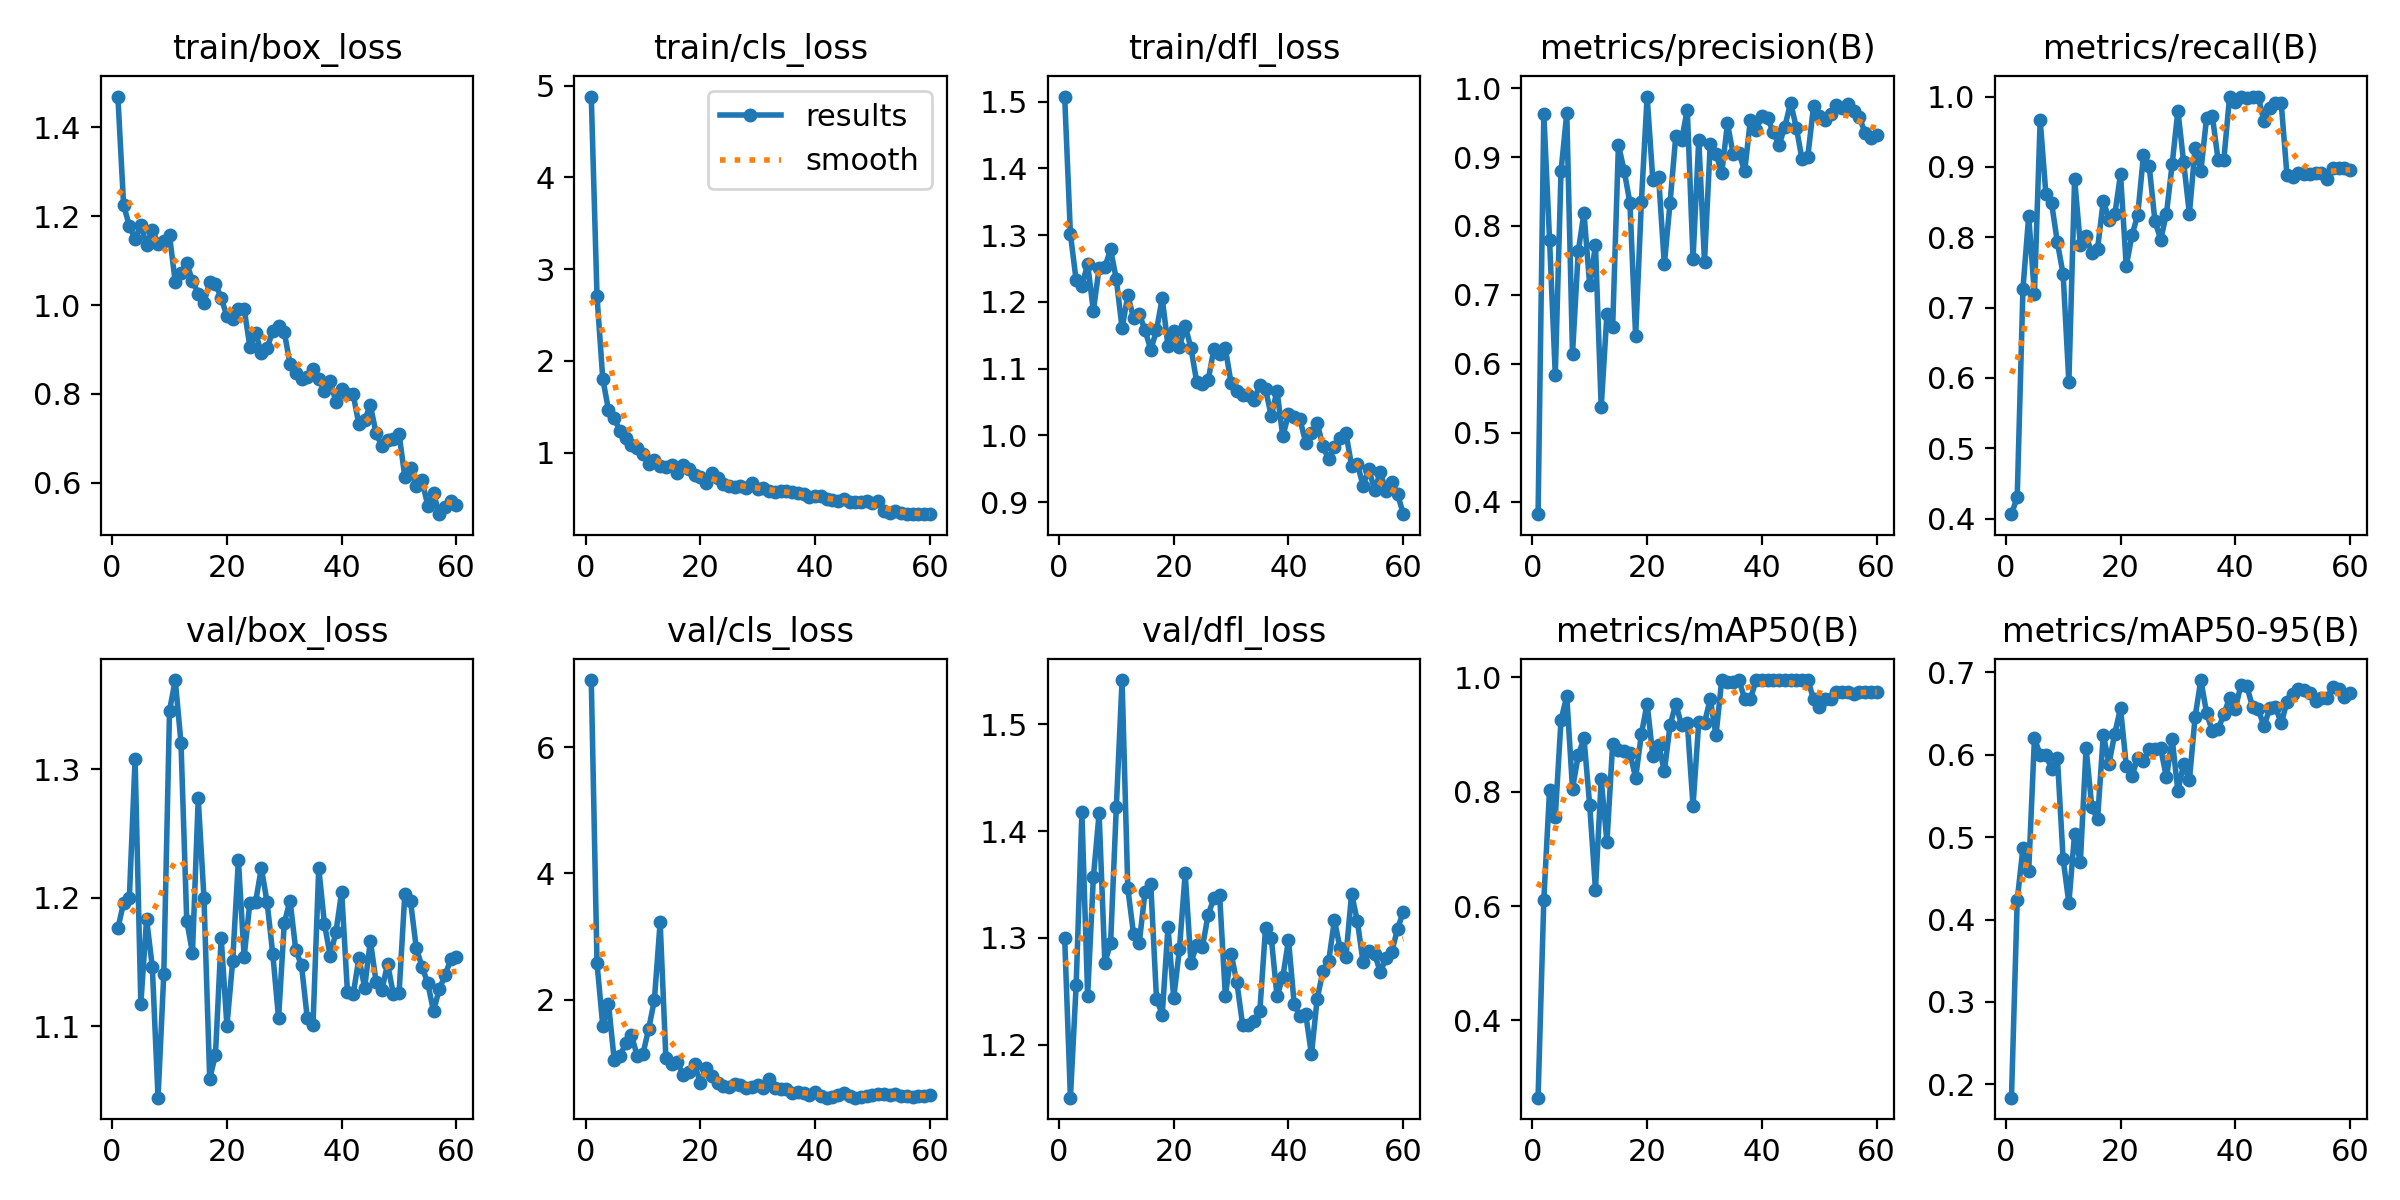

The file beside this chart, header and first rows:
epoch, time, train/box_loss, train/cls_loss, train/dfl_loss, metrics/precision(B), metrics/recall(B), metrics/mAP50(B), metrics/mAP50-95(B), val/box_loss, val/cls_loss, val/dfl_loss, lr/pg0, lr/pg1, lr/pg2
1, 7.474, 1.47, 4.881, 1.507, 0.3816, 0.4062, 0.2651, 0.184, 1.176, 7.059, 1.3, 0.0001222, 0.0001222, 0.0001222
2, 11.62, 1.225, 2.702, 1.301, 0.963, 0.4304, 0.6109, 0.4233, 1.196, 2.578, 1.15, 0.0002513, 0.0002513, 0.0002513
3, 15.7, 1.178, 1.806, 1.232, 0.7798, 0.7266, 0.8024, 0.4866, 1.2, 1.595, 1.256, 0.000376, 0.000376, 0.000376
4, 20.59, 1.148, 1.464, 1.223, 0.5837, 0.8302, 0.7563, 0.4586, 1.308, 1.94, 1.417, 0.0004963, 0.0004963, 0.0004963
5, 24.57, 1.181, 1.38, 1.257, 0.8798, 0.7188, 0.9254, 0.6198, 1.117, 1.05, 1.246, 0.0006122, 0.0006122, 0.0006122
6, 28.57, 1.135, 1.231, 1.186, 0.9635, 0.9668, 0.9667, 0.6, 1.183, 1.109, 1.357, 0.0007237, 0.0007237, 0.0007237
7, 33.3, 1.17, 1.158, 1.251, 0.6144, 0.8611, 0.8051, 0.5991, 1.146, 1.322, 1.416, 0.0008308, 0.0008308, 0.0008308
8, 37.33, 1.138, 1.084, 1.252, 0.7631, 0.848, 0.8634, 0.5827, 1.044, 1.442, 1.277, 0.0009335, 0.0009335, 0.0009335
9, 41.28, 1.143, 1.054, 1.279, 0.8192, 0.7926, 0.8931, 0.5962, 1.14, 1.117, 1.295, 0.0009643, 0.0009643, 0.0009643
10, 46.07, 1.157, 0.9854, 1.234, 0.7136, 0.7474, 0.7758, 0.4736, 1.345, 1.146, 1.423, 0.000946, 0.000946, 0.000946
11, 49.99, 1.052, 0.8791, 1.161, 0.7723, 0.594, 0.6287, 0.4199, 1.369, 1.541, 1.541, 0.0009277, 0.0009277, 0.0009277
12, 54, 1.073, 0.9197, 1.21, 0.537, 0.8828, 0.8213, 0.5042, 1.32, 2.001, 1.346, 0.0009094, 0.0009094, 0.0009094
13, 58.72, 1.094, 0.8496, 1.176, 0.6726, 0.7892, 0.7116, 0.4692, 1.182, 3.228, 1.304, 0.000891, 0.000891, 0.000891
14, 62.65, 1.055, 0.8438, 1.181, 0.6537, 0.8021, 0.8841, 0.6075, 1.157, 1.082, 1.295, 0.0008727, 0.0008727, 0.0008727
15, 66.53, 1.025, 0.8617, 1.158, 0.9177, 0.7774, 0.8721, 0.5364, 1.277, 0.9906, 1.343, 0.0008544, 0.0008544, 0.0008544
16, 71.2, 1.006, 0.7792, 1.128, 0.8803, 0.7833, 0.8703, 0.5215, 1.2, 1.02, 1.35, 0.000836, 0.000836, 0.000836
17, 75.17, 1.051, 0.8659, 1.157, 0.8337, 0.8521, 0.8678, 0.624, 1.059, 0.8123, 1.243, 0.0008177, 0.0008177, 0.0008177
18, 79.14, 1.048, 0.817, 1.206, 0.6399, 0.8247, 0.8241, 0.5891, 1.077, 0.8565, 1.228, 0.0007994, 0.0007994, 0.0007994
19, 84, 1.017, 0.7567, 1.134, 0.8347, 0.8325, 0.9003, 0.6255, 1.169, 0.9899, 1.31, 0.000781, 0.000781, 0.000781
20, 88.11, 0.9747, 0.7312, 1.156, 0.9878, 0.8893, 0.9537, 0.6563, 1.1, 0.6872, 1.244, 0.0007627, 0.0007627, 0.0007627
21, 92.21, 0.9697, 0.6681, 1.132, 0.8663, 0.7588, 0.8626, 0.5867, 1.15, 0.9231, 1.29, 0.0007444, 0.0007444, 0.0007444
22, 97.02, 0.9922, 0.7814, 1.164, 0.8716, 0.8031, 0.882, 0.5741, 1.229, 0.7932, 1.36, 0.000726, 0.000726, 0.000726
23, 101, 0.9914, 0.7214, 1.131, 0.7442, 0.8315, 0.8354, 0.5959, 1.154, 0.6892, 1.277, 0.0007077, 0.0007077, 0.0007077
24, 105.1, 0.9067, 0.652, 1.08, 0.8339, 0.9167, 0.9159, 0.5918, 1.196, 0.6354, 1.293, 0.0006894, 0.0006894, 0.0006894
25, 109.8, 0.9379, 0.6357, 1.077, 0.9309, 0.901, 0.9537, 0.6063, 1.197, 0.629, 1.291, 0.000671, 0.000671, 0.000671
26, 113.9, 0.8913, 0.6209, 1.083, 0.9242, 0.823, 0.9159, 0.6067, 1.223, 0.6669, 1.322, 0.0006527, 0.0006527, 0.0006527
27, 118, 0.9027, 0.6307, 1.129, 0.9689, 0.7967, 0.9204, 0.6074, 1.196, 0.6545, 1.337, 0.0006344, 0.0006344, 0.0006344
28, 122.8, 0.9422, 0.6101, 1.122, 0.7524, 0.8333, 0.7753, 0.5723, 1.156, 0.6046, 1.34, 0.000616, 0.000616, 0.000616
29, 126.8, 0.9537, 0.6724, 1.13, 0.9255, 0.9037, 0.9218, 0.6192, 1.106, 0.6217, 1.246, 0.0005977, 0.0005977, 0.0005977
30, 130.8, 0.939, 0.6069, 1.078, 0.7482, 0.9801, 0.9204, 0.5557, 1.18, 0.6505, 1.285, 0.0005794, 0.0005794, 0.0005794
31, 135.4, 0.8669, 0.6134, 1.067, 0.9186, 0.9065, 0.962, 0.5883, 1.198, 0.6068, 1.259, 0.0005611, 0.0005611, 0.0005611
32, 139.6, 0.8481, 0.5815, 1.06, 0.9049, 0.8333, 0.8983, 0.5687, 1.159, 0.7516, 1.219, 0.0005427, 0.0005427, 0.0005427
33, 143.6, 0.8327, 0.5659, 1.06, 0.8767, 0.9272, 0.995, 0.6459, 1.147, 0.5995, 1.219, 0.0005244, 0.0005244, 0.0005244
34, 148.4, 0.8383, 0.5799, 1.053, 0.9487, 0.894, 0.9917, 0.6903, 1.106, 0.5924, 1.222, 0.0005061, 0.0005061, 0.0005061
35, 152.7, 0.8569, 0.579, 1.076, 0.9039, 0.97, 0.9917, 0.6504, 1.101, 0.5942, 1.231, 0.0004877, 0.0004877, 0.0004877
36, 156.6, 0.8343, 0.5662, 1.069, 0.9064, 0.9729, 0.995, 0.6284, 1.223, 0.5229, 1.309, 0.0004694, 0.0004694, 0.0004694
37, 161.3, 0.806, 0.5562, 1.029, 0.8794, 0.9097, 0.962, 0.6305, 1.179, 0.5472, 1.3, 0.0004511, 0.0004511, 0.0004511
38, 165.4, 0.8298, 0.5513, 1.067, 0.9545, 0.9097, 0.962, 0.6487, 1.155, 0.5255, 1.245, 0.0004327, 0.0004327, 0.0004327
39, 169.5, 0.7816, 0.5165, 0.9983, 0.9389, 0.9993, 0.995, 0.6688, 1.173, 0.4893, 1.263, 0.0004144, 0.0004144, 0.0004144
40, 174.3, 0.8114, 0.5295, 1.031, 0.9596, 0.9915, 0.995, 0.6556, 1.204, 0.5507, 1.298, 0.0003961, 0.0003961, 0.0003961
41, 178.4, 0.8005, 0.5269, 1.028, 0.9562, 1, 0.995, 0.6846, 1.127, 0.475, 1.238, 0.0003777, 0.0003777, 0.0003777
42, 182.4, 0.7987, 0.4892, 1.024, 0.9357, 0.9974, 0.995, 0.683, 1.125, 0.4567, 1.227, 0.0003594, 0.0003594, 0.0003594
43, 187, 0.7315, 0.4778, 0.9887, 0.9175, 1, 0.995, 0.6579, 1.153, 0.464, 1.229, 0.0003411, 0.0003411, 0.0003411
44, 191.1, 0.742, 0.4667, 1.004, 0.9439, 0.9998, 0.995, 0.6551, 1.13, 0.4903, 1.191, 0.0003227, 0.0003227, 0.0003227
45, 195.1, 0.7743, 0.497, 1.018, 0.9791, 0.9647, 0.995, 0.6342, 1.166, 0.5296, 1.243, 0.0003044, 0.0003044, 0.0003044
46, 199.8, 0.711, 0.4613, 0.9838, 0.9427, 0.9834, 0.995, 0.656, 1.134, 0.4875, 1.269, 0.0002861, 0.0002861, 0.0002861
47, 204, 0.6828, 0.4658, 0.9639, 0.8965, 0.9908, 0.995, 0.6579, 1.128, 0.4542, 1.278, 0.0002678, 0.0002678, 0.0002678
48, 208, 0.6962, 0.457, 0.9829, 0.9006, 0.9909, 0.995, 0.638, 1.148, 0.4631, 1.316, 0.0002494, 0.0002494, 0.0002494
49, 212.5, 0.6992, 0.4682, 0.9957, 0.9742, 0.8887, 0.962, 0.6634, 1.125, 0.4764, 1.29, 0.0002311, 0.0002311, 0.0002311
50, 216.6, 0.7095, 0.4499, 1.004, 0.9595, 0.8854, 0.9477, 0.6732, 1.126, 0.4925, 1.282, 0.0002128, 0.0002128, 0.0002128
51, 222.1, 0.6136, 0.4752, 0.9544, 0.9534, 0.891, 0.962, 0.6801, 1.203, 0.5167, 1.341, 0.0001944, 0.0001944, 0.0001944
52, 226.7, 0.6339, 0.3629, 0.9566, 0.963, 0.8897, 0.962, 0.6783, 1.197, 0.5131, 1.316, 0.0001761, 0.0001761, 0.0001761
53, 230.7, 0.5916, 0.3465, 0.9247, 0.9749, 0.8897, 0.9744, 0.6743, 1.161, 0.4946, 1.277, 0.0001578, 0.0001578, 0.0001578
54, 234.5, 0.6051, 0.3607, 0.9493, 0.9714, 0.8916, 0.9744, 0.6653, 1.146, 0.507, 1.288, 0.0001394, 0.0001394, 0.0001394
55, 239.1, 0.5487, 0.3367, 0.9182, 0.9765, 0.8913, 0.9744, 0.6684, 1.133, 0.4865, 1.285, 0.0001211, 0.0001211, 0.0001211
56, 243.1, 0.5763, 0.3292, 0.9446, 0.9672, 0.8831, 0.971, 0.6686, 1.112, 0.4764, 1.268, 0.0001028, 0.0001028, 0.0001028
57, 246.9, 0.5292, 0.3317, 0.9161, 0.9576, 0.8981, 0.9744, 0.6821, 1.129, 0.4693, 1.281, 8.4436e-05, 8.4436e-05, 8.4436e-05
58, 251.5, 0.545, 0.3283, 0.93, 0.9345, 0.8986, 0.9744, 0.6798, 1.139, 0.4863, 1.287, 6.61045e-05, 6.61045e-05, 6.61045e-05
59, 255.6, 0.5588, 0.3321, 0.9127, 0.928, 0.8987, 0.9744, 0.6696, 1.152, 0.4877, 1.309, 4.7773e-05, 4.7773e-05, 4.7773e-05
60, 259.5, 0.5493, 0.3301, 0.8819, 0.9314, 0.8962, 0.9744, 0.6749, 1.154, 0.4899, 1.324, 2.94415e-05, 2.94415e-05, 2.94415e-05
